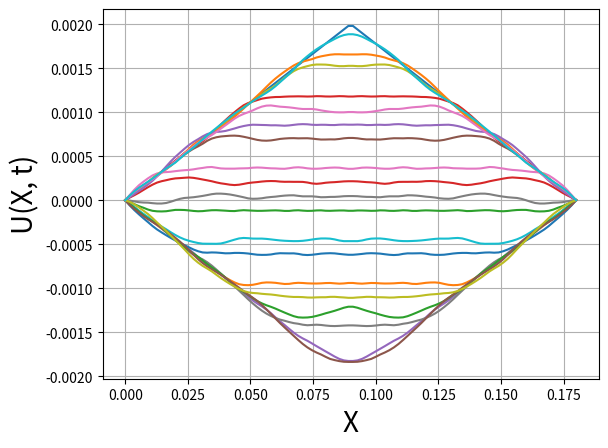

The script that saved this image:
from matplotlib import pyplot as graphic
import numpy as nump
#------------------------------------------------------------------------
fun = lambda x: - nump.fabs((x - leng / 2) * 2 * Δ_u / leng) + Δ_u
ρ = 5900
n_x = 100
n_t = 10000
Elasticity = 120000000000
leng = 0.18
Δ_u = 0.002
T = 1e-3
#------------------------------------------------------------------------
dx = leng / n_x
dt = T / n_t
Cond = nump.sqrt(Elasticity / ρ) * dt / dx
if Cond > 1:
    print('---------------------------------------------------')
    print('ERROR!!! The convergence condition is not satisfied')
    print('---------------------------------------------------')
values_on_OX = nump.linspace(0, leng, n_x)
 #------------------------------------------------------------------------
mas = nump.zeros((n_t, n_x))
mas[0] = [fun(x) for x in values_on_OX]
mas[1, 1:-1] = [fun(values_on_OX[i]) * (1 - dt ** 2 / 2) for i in range(1, n_x - 1)]
#------------------------------------------------------------------------
for i in range(1, n_t - 1):
    mas[i + 1, 1: - 1] = Cond ** 2 * (mas[i, 2: ] - 2 * mas[i, 1: -1] + mas[i, : -2]) + 2 * mas[i, 1: -1] - mas[i-1, 1: -1]
values_on_OX = nump.linspace(0, leng, n_x)
#------------------------------------------------------------------------
for i in range(0, n_t, int(n_t / 20)):
	graphic.plot(values_on_OX, mas[i])
	graphic.xlabel('X', size = 20)
	graphic.ylabel('U(X, t)', size = 20)
graphic.grid()
graphic.show()
#------------------------------------------------------------